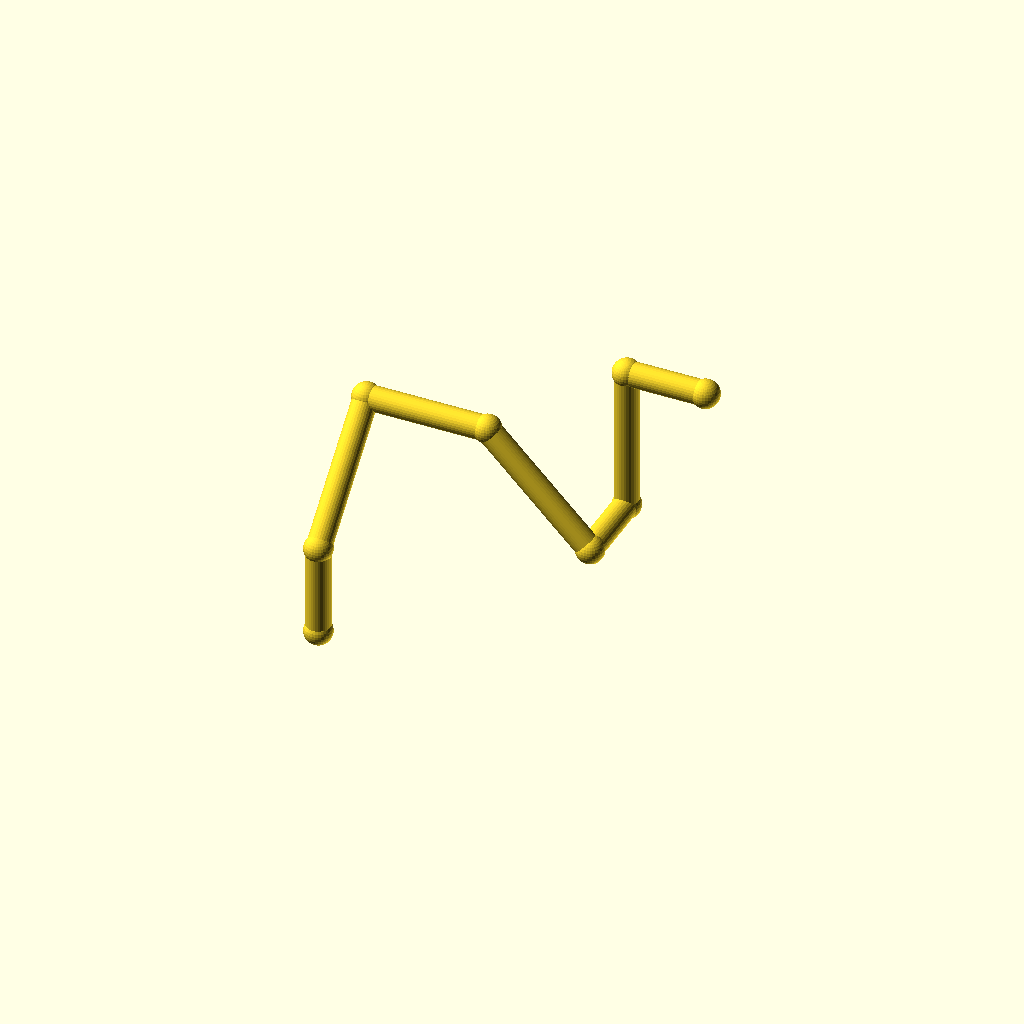
Cell 1: rendered with the file's own defaults.
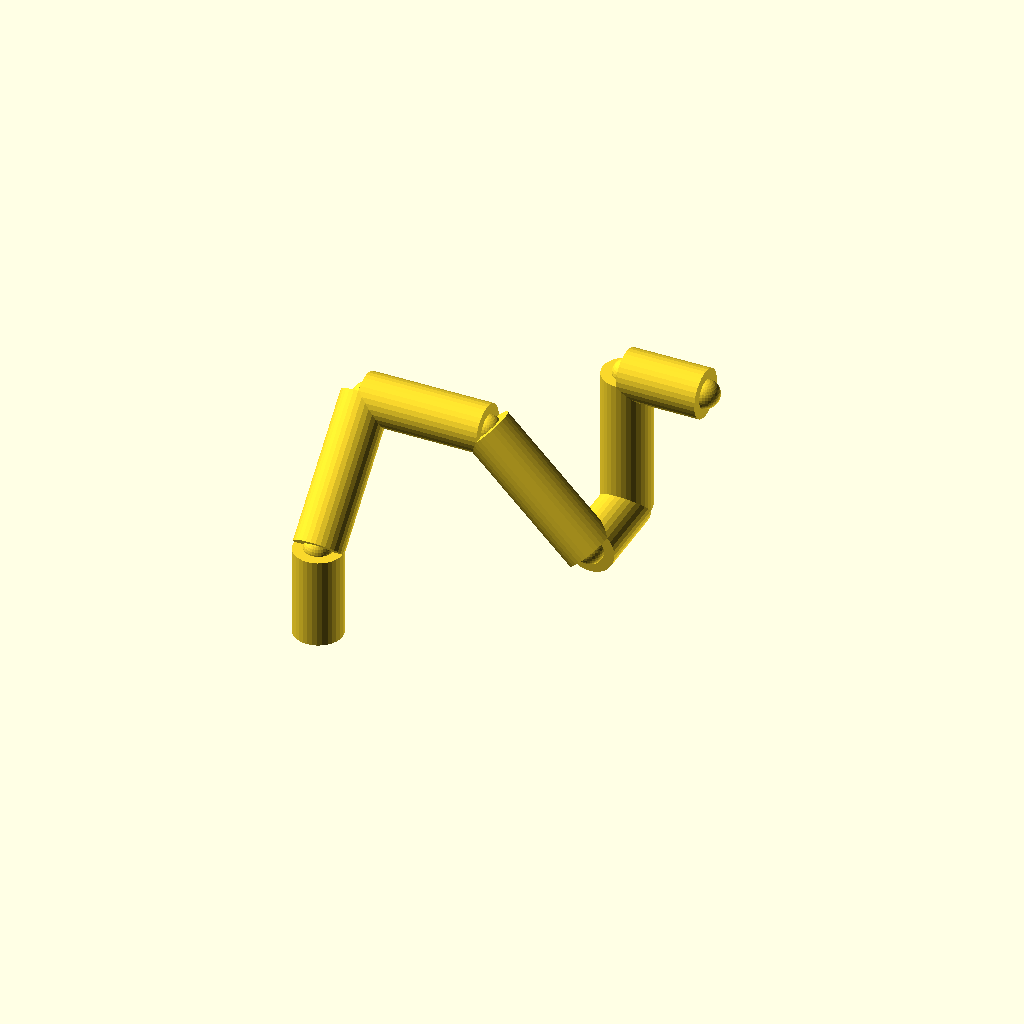
Cell 2: pipe_r = 8 (everything else at default).
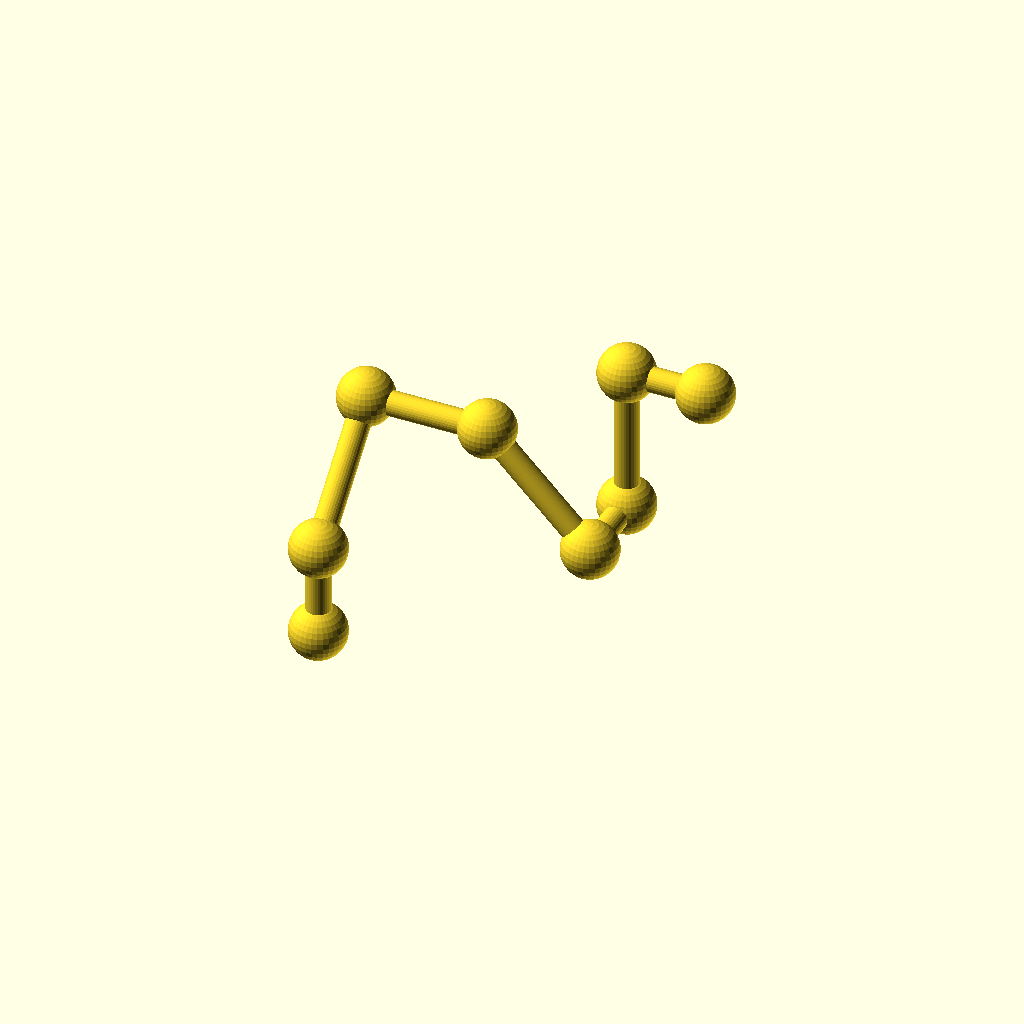
Cell 3: the same model with collar_r = 9.2.
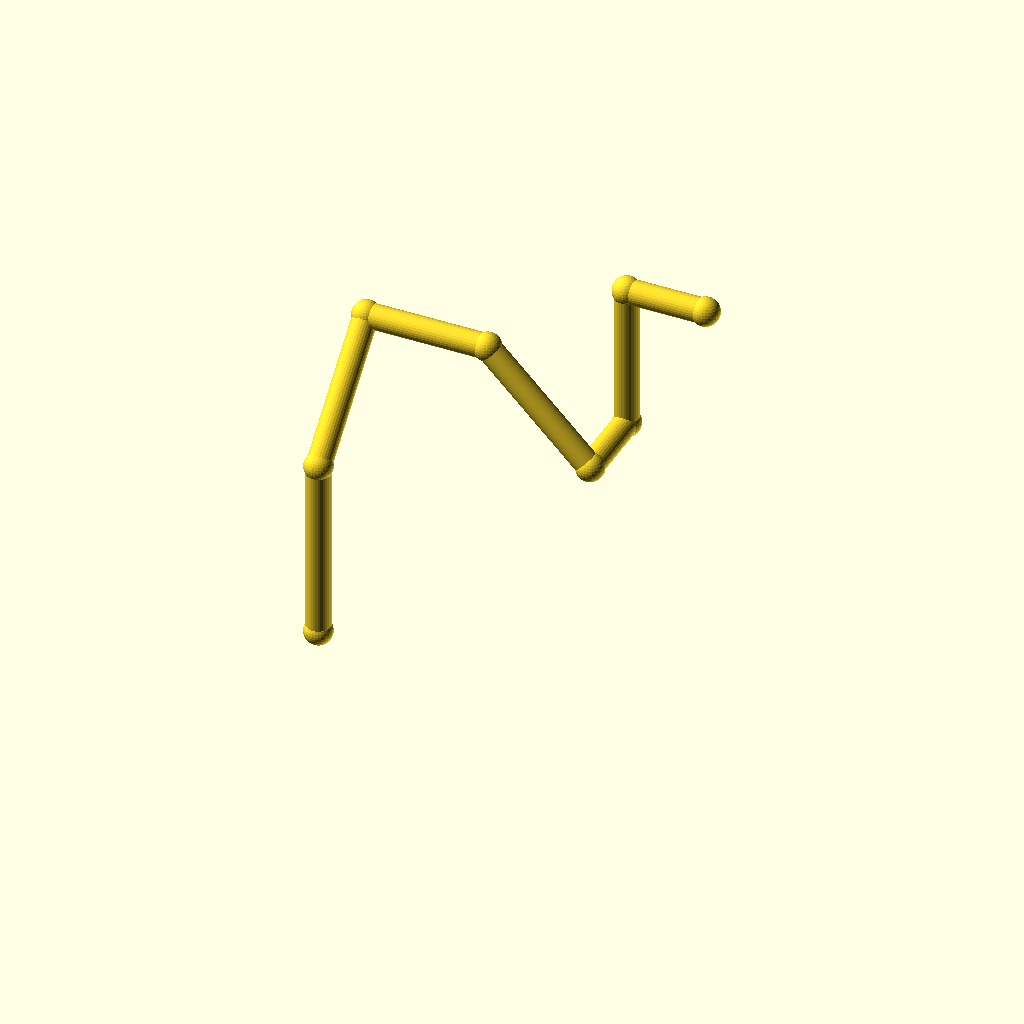
Cell 4: leg_1 = 60 (everything else at default).
All cells are drawn from one camera (rotation 55°, 0°, 25°, orthographic, colour scheme Cornfield), so only the parameter changes between them.
OpenSCAD source file optional_data/data/wire2/piperoutes/scene_0134.scad:
$fn = 32;

// ----------------------------------------------------------------------
// Pipe route
// ----------------------------------------------------------------------

// --- parameters (mm) ---
pipe_r = 4;               // pipe radius
collar_r = 4.6;           // joint collar radius
turn_90 = 90;             // right-angle elbow, degrees
turn_45 = 45;             // diagonal elbow angle, degrees
leg_1 = 30;               // length of pipe segment 1
leg_2 = 48;               // length of pipe segment 2
leg_3 = 40;               // length of pipe segment 3
leg_4 = 48;               // length of pipe segment 4
leg_5 = 26;               // length of pipe segment 5
leg_6 = 48;               // length of pipe segment 6
leg_7 = 26;               // length of pipe segment 7
segments = 7;             // number of straight pipe segments
fit_tol = 0.1;            // declared fit tolerance (prompt contract)
free_tol = 0.3;           // declared free tolerance (prompt contract)

bbox_x = (leg_3 + leg_4 / sqrt(2) + leg_7) - (0) + 2 * collar_r;  // overall X, joints included
bbox_y = (leg_2 / sqrt(2) + leg_5) - (0) + 2 * collar_r;  // overall Y, joints included
bbox_z = (leg_1 + leg_2 / sqrt(2) - leg_4 / sqrt(2) + leg_6) - (0) + 2 * collar_r;  // overall Z, joints included
pipe_d = 2 * pipe_r;  // pipe outer diameter
collar_d = 2 * collar_r;  // collar diameter
p0 = [0, 0, 0];
p1 = p0 + [0, 0, 1] * leg_1;
p2 = p1 + [0, 1 / sqrt(2), 1 / sqrt(2)] * leg_2;
p3 = p2 + [1, 0, 0] * leg_3;
p4 = p3 + [1 / sqrt(2), 0, -1 / sqrt(2)] * leg_4;
p5 = p4 + [0, 1, 0] * leg_5;
p6 = p5 + [0, 0, 1] * leg_6;
p7 = p6 + [1, 0, 0] * leg_7;
nodes = [p0, p1, p2, p3, p4, p5, p6, p7];

module member(a, b, r) {
  /* round stock from joint a to joint b, ends buried in the joint balls */
  d = b - a;
  length = norm(d);
  translate(a) rotate([0, acos(d[2] / length), atan2(d[1], d[0])])
    cylinder(h = length, r = r);
}

module joint(p, r) {
  /* ball at the joint centre, fatter than every member meeting there */
  translate(p) sphere(r = r);
}

/* members - each call is one graph edge */
member(nodes[0], nodes[1], pipe_r);
member(nodes[1], nodes[2], pipe_r);
member(nodes[2], nodes[3], pipe_r);
member(nodes[3], nodes[4], pipe_r);
member(nodes[4], nodes[5], pipe_r);
member(nodes[5], nodes[6], pipe_r);
member(nodes[6], nodes[7], pipe_r);

/* joint balls */
for (p = nodes) joint(p, collar_r);
Parameter table extracted from the source (name, type, default, range or options):
pipe_r: number, default 4
collar_r: number, default 4.6
turn_90: number, default 90
turn_45: number, default 45
leg_1: number, default 30
leg_2: number, default 48
leg_3: number, default 40
leg_4: number, default 48
leg_5: number, default 26
leg_6: number, default 48
leg_7: number, default 26
segments: number, default 7
fit_tol: number, default 0.1
free_tol: number, default 0.3
p0: vector, default [0, 0, 0]
